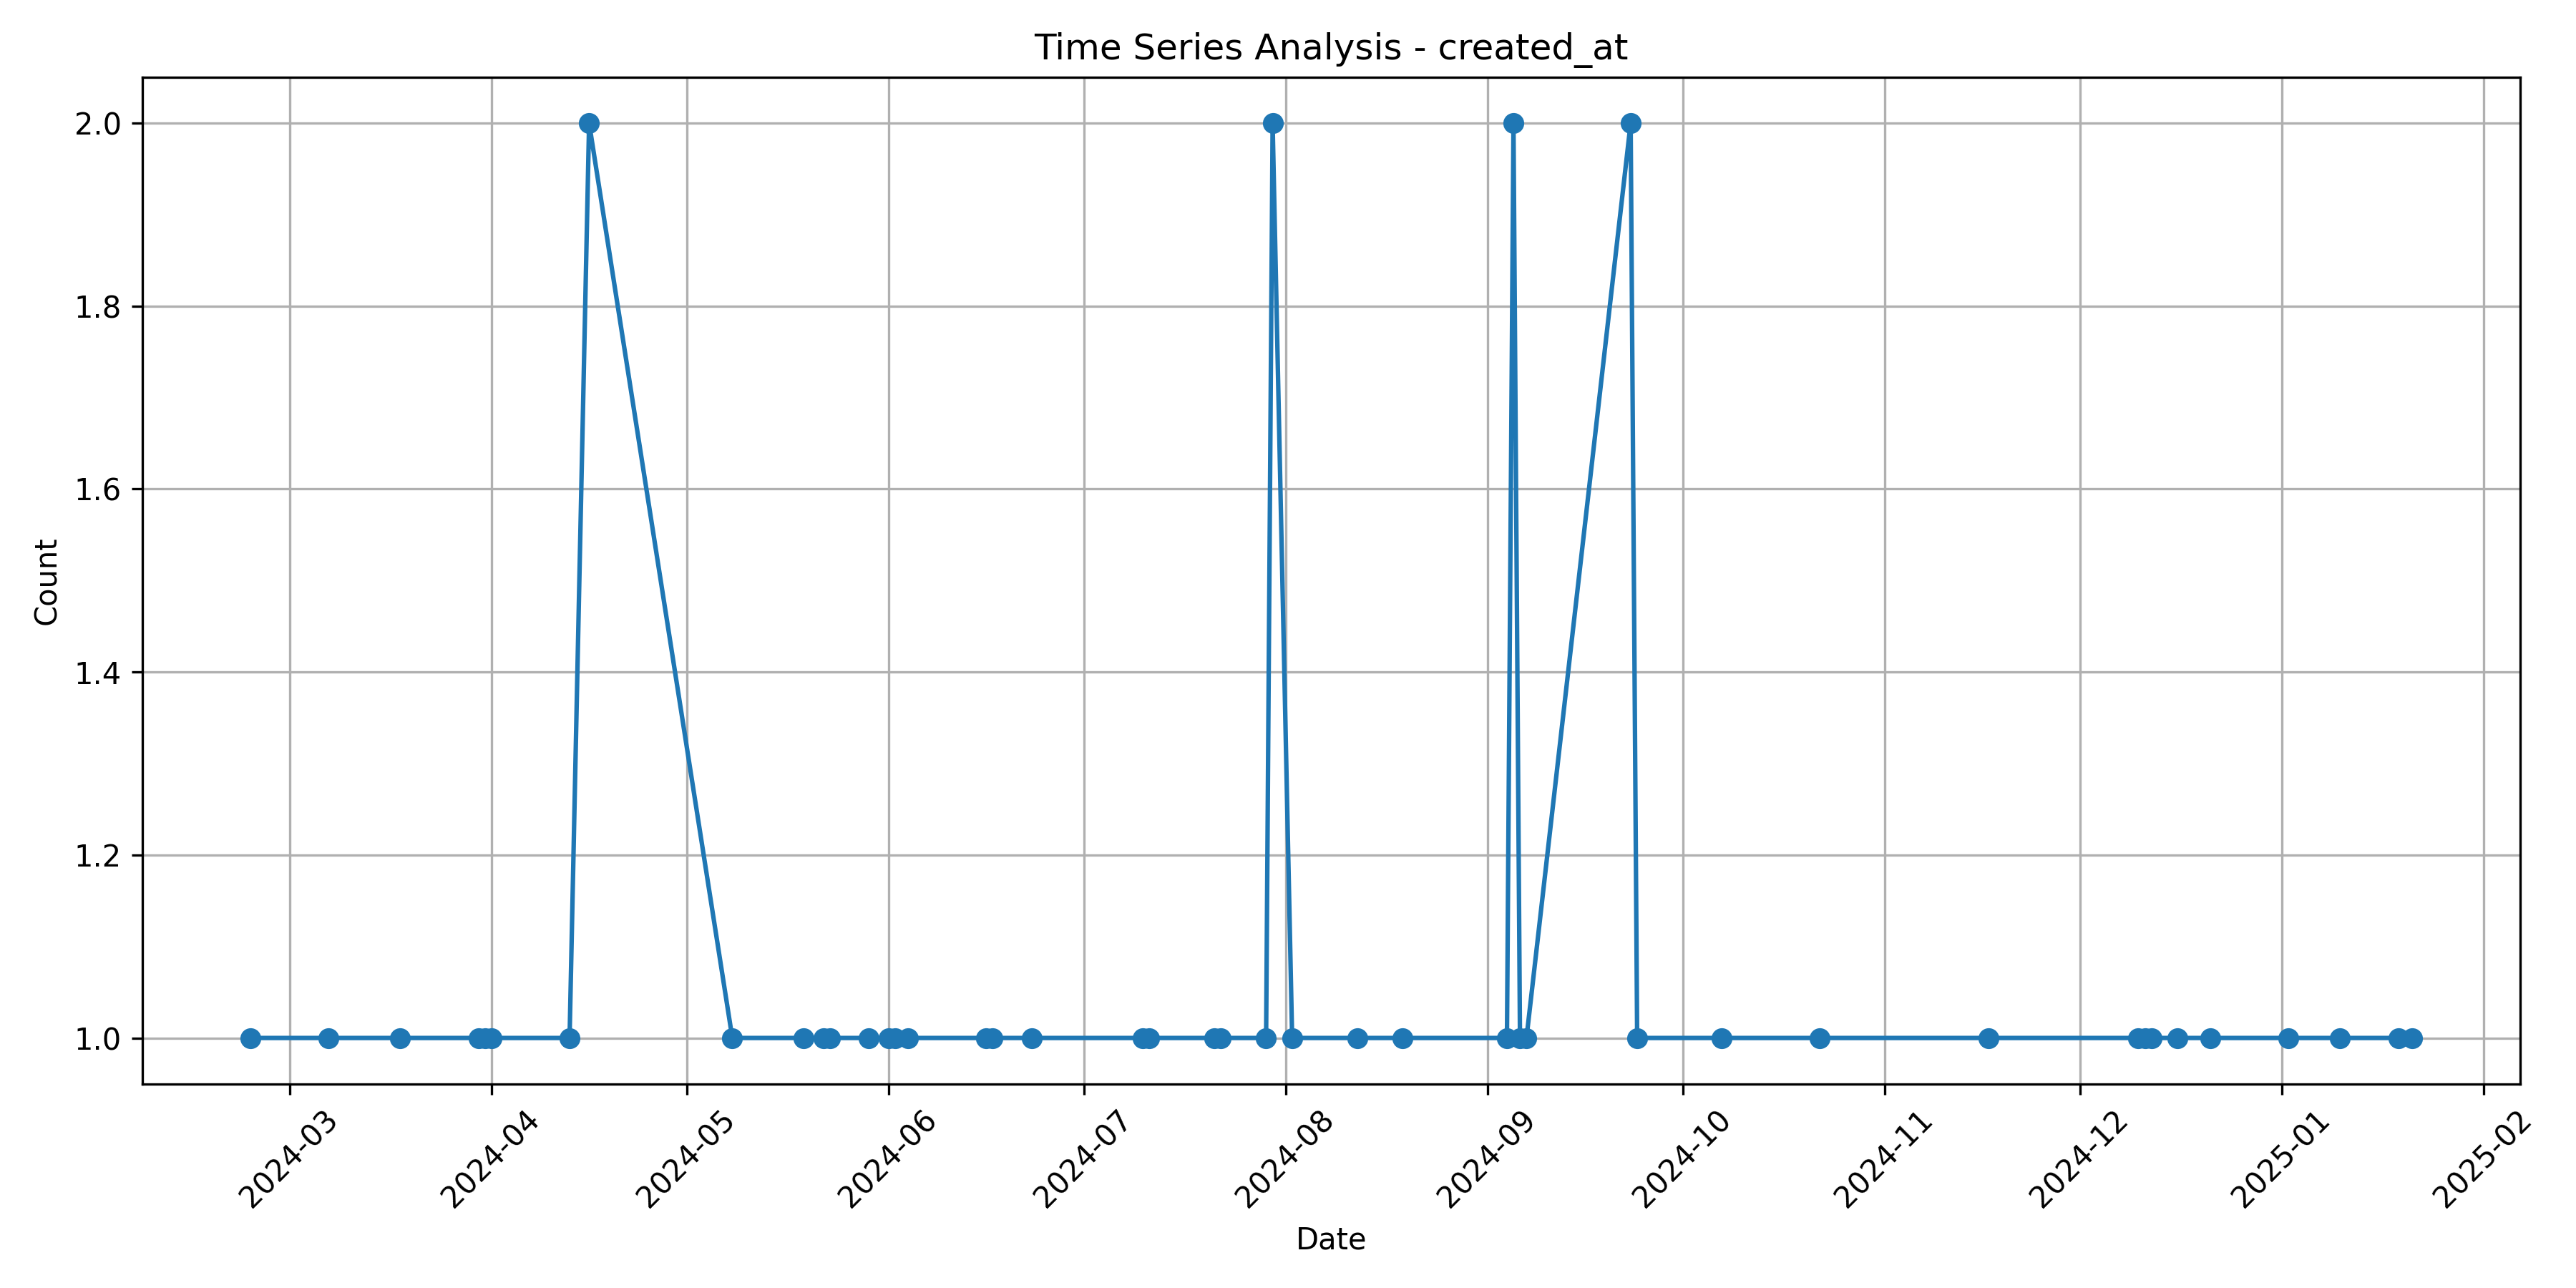

Source data for this figure (header and first rows):
created_at, 0
2024-02-24, 1
2024-03-07, 1
2024-03-18, 1
2024-03-30, 1
2024-03-31, 1
2024-04-01, 1
2024-04-13, 1
2024-04-16, 2
2024-05-08, 1
2024-05-19, 1
2024-05-22, 1
2024-05-23, 1
2024-05-29, 1
2024-06-01, 1
2024-06-02, 1
2024-06-04, 1
2024-06-16, 1
2024-06-17, 1
2024-06-23, 1
2024-07-10, 1
2024-07-11, 1
2024-07-21, 1
2024-07-22, 1
2024-07-29, 1
2024-07-30, 2
2024-08-02, 1
2024-08-12, 1
2024-08-19, 1
2024-09-04, 1
2024-09-05, 2
2024-09-06, 1
2024-09-07, 1
2024-09-23, 2
2024-09-24, 1
2024-10-07, 1
2024-10-22, 1
2024-11-17, 1
2024-12-10, 1
2024-12-11, 1
2024-12-12, 1
2024-12-16, 1
2024-12-21, 1
2025-01-02, 1
2025-01-10, 1
2025-01-19, 1
2025-01-21, 1
